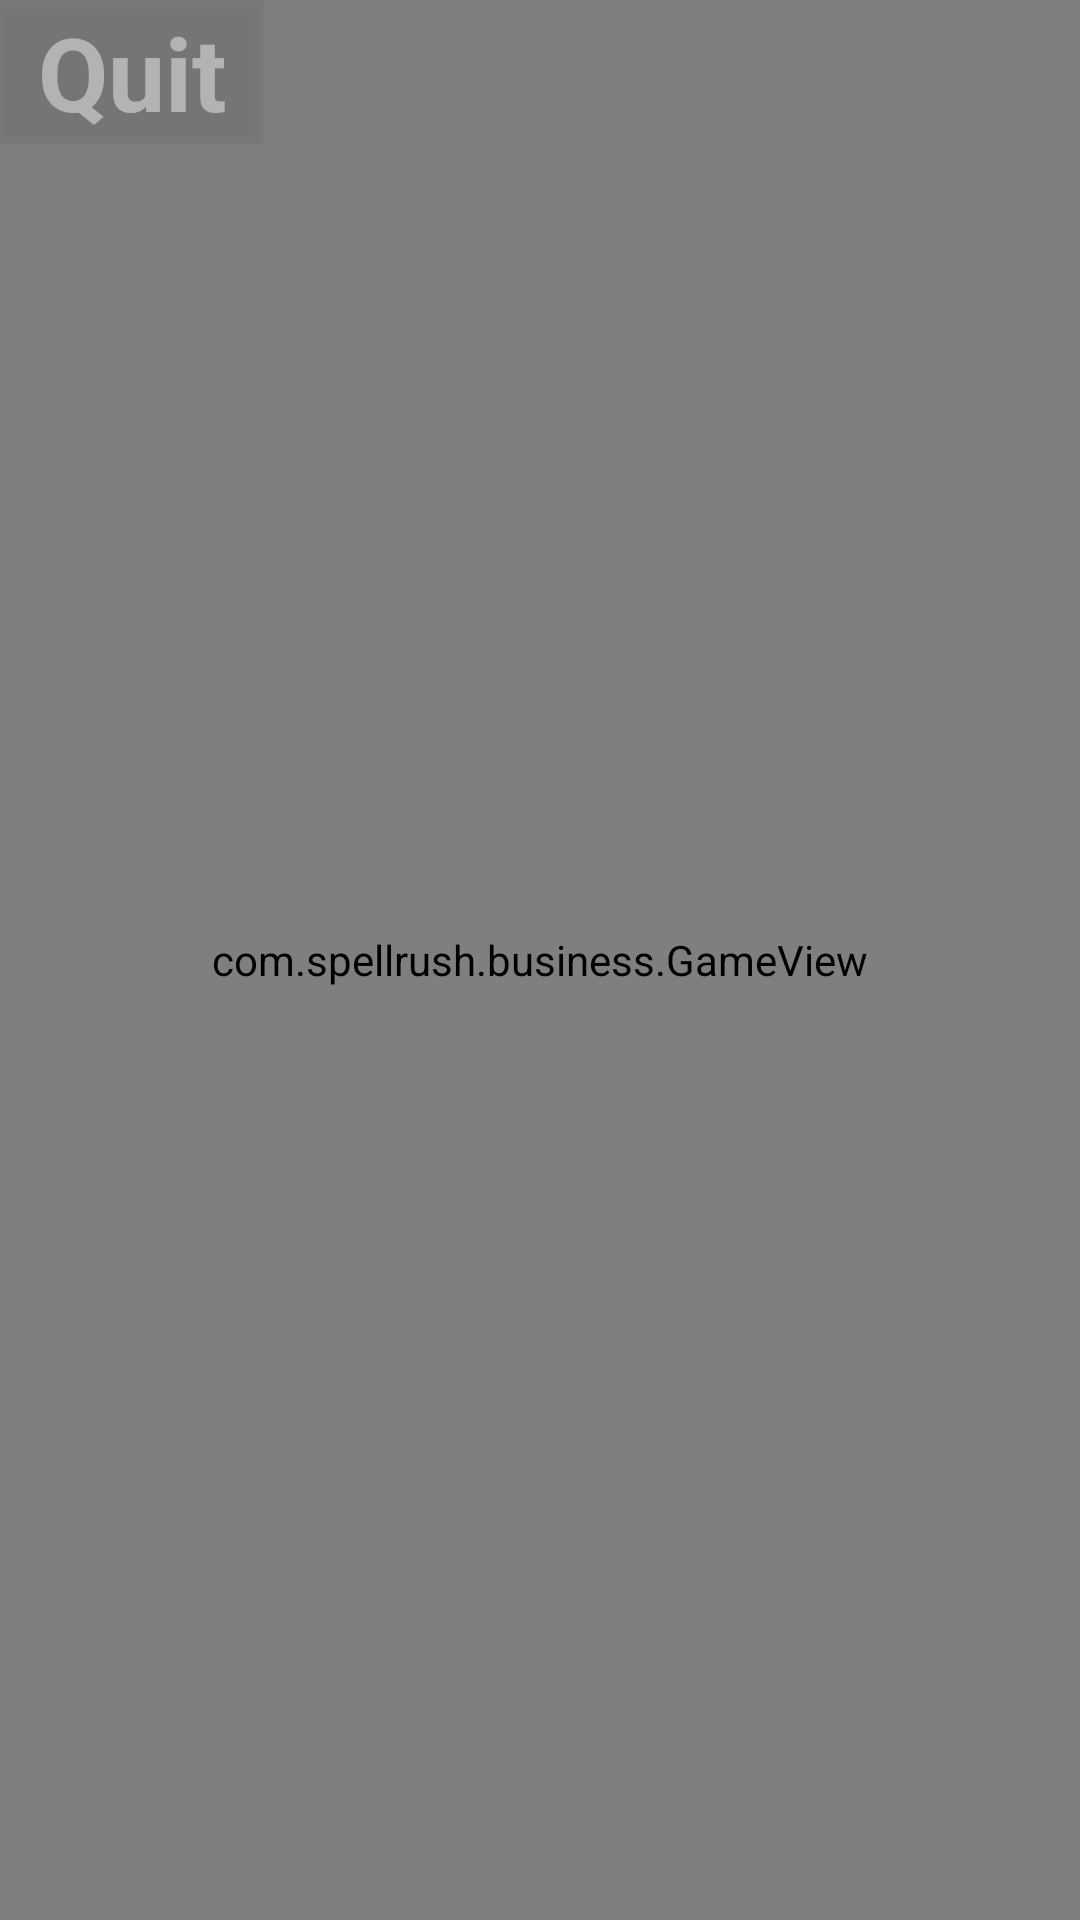

This screen was rendered from an Android layout file. Write that file and the resources it references.
<!-- AndroidManifest.xml: application theme AppTheme -->
<!-- res/layout/activity_game.xml -->
<?xml version="1.0" encoding="utf-8"?>
<FrameLayout
  xmlns:android="http://schemas.android.com/apk/res/android"
    xmlns:tools="http://schemas.android.com/tools"
    android:layout_width="match_parent"
  android:layout_height="match_parent">
        <com.spellrush.business.GameView
        android:id="@+id/surfaceView"
        android:layout_width="match_parent"
        android:layout_height="match_parent" />

    <LinearLayout
        android:id="@+id/linearLayout1"
        android:layout_width="match_parent"
        android:layout_height="wrap_content">

        <Button
            android:id="@+id/menuBtn"
            android:layout_width="wrap_content"
            android:layout_height="wrap_content"
            android:background="#64767676"
            android:text="@string/strQuit"
            android:textAppearance="@style/TextAppearance.AppCompat.Display1"
            android:textColor="#74FFFFFF"
            android:textStyle="bold"
            tools:text="QUIT"></Button>
    </LinearLayout>
</FrameLayout>
<!-- resources referenced by this layout -->
<resources>
  <string name="strQuit">Quit</string>
  <style name="AppTheme" parent="Theme.AppCompat.Light.DarkActionBar">
          
          <item name="colorPrimary">@color/colorPrimary</item>
          <item name="colorPrimaryDark">@color/colorPrimaryDark</item>
          <item name="colorAccent">@color/colorAccent</item>
      </style>
  <!-- not gathered from this repository: default colours our renderer supplied (Android Studio template values) -->
  <color name="colorPrimary">#FF6200EE</color>
  <color name="colorPrimaryDark">#FF3700B3</color>
  <color name="colorAccent">#FF03DAC5</color>
</resources>
